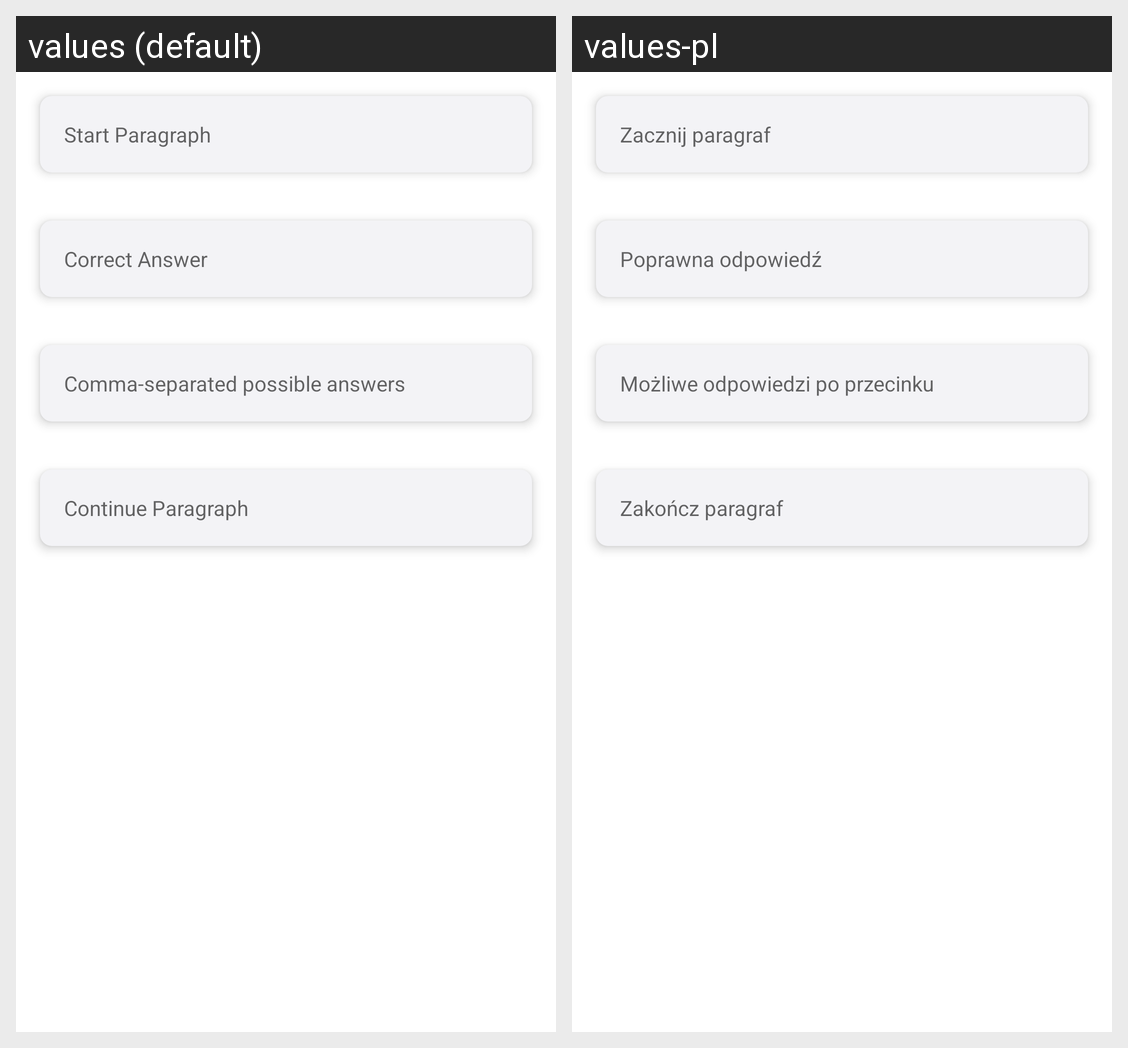

The same Android screen rendered under two of its app's locales, left to right. List the strings drawn on it with the default value and each locale's translation.
Android screen res/layout/view_paragraph_answer.xml rendered under 2 locales, left to right: values (default), values-pl. Device: Nexus 5 (rendered at 1080×1920; each locale shown at half size, 540×960, under a caption strip naming it); theme Theme.Android.
Strings drawn on this screen, with the default value and each locale's value (text and hints the layout hard-codes, and strings that could not be matched under every locale, appear in the picture but are not listed):

hint_start_paragraph
  values: Start Paragraph
  values-pl: Zacznij paragraf

hint_correct_answer
  values: Correct Answer
  values-pl: Poprawna odpowiedź

hint_possible_answers
  values: Comma-separated possible answers
  values-pl: Możliwe odpowiedzi po przecinku

hint_continue_paragraph
  values: Continue Paragraph
  values-pl: Zakończ paragraf
